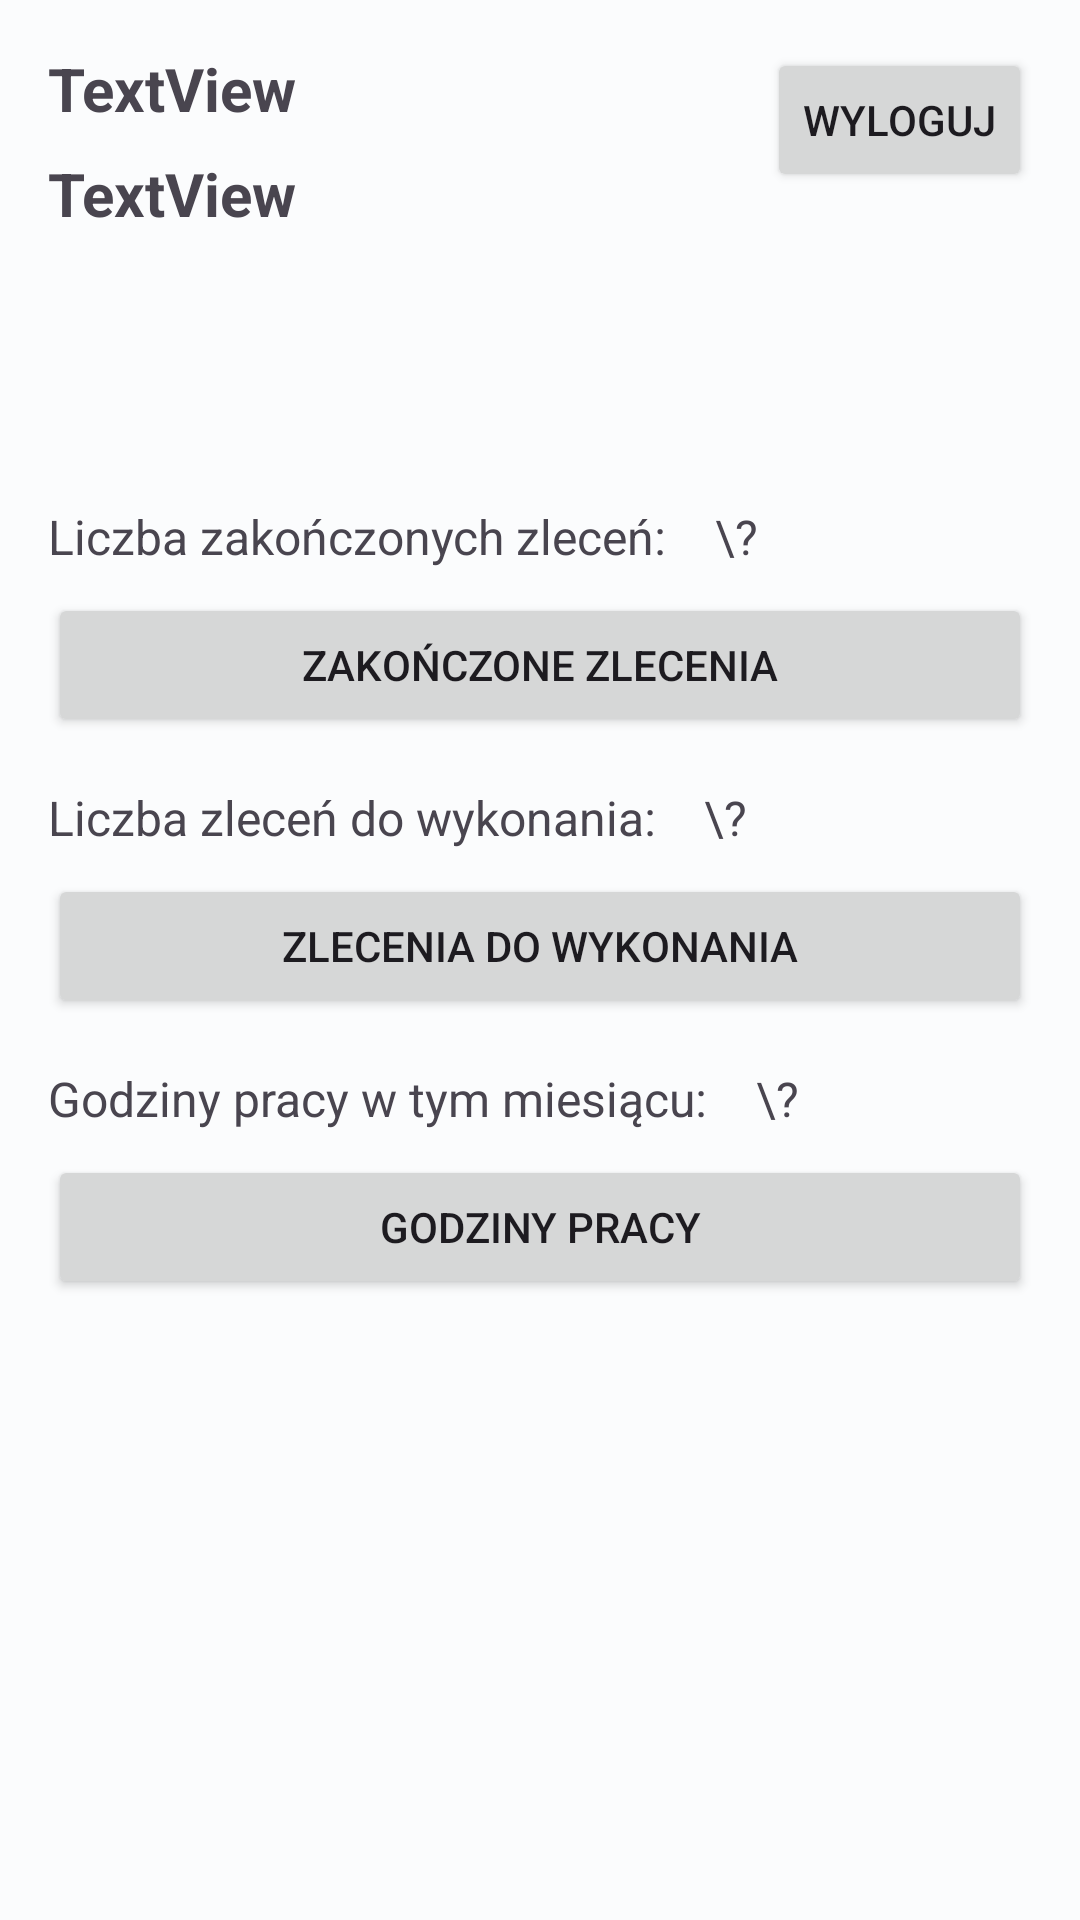

Android layout source for this screen:
<!-- AndroidManifest.xml: application theme Theme.Praca_dyplomowa_27796_android -->
<!-- res/layout/fragment_profile_view.xml -->
<?xml version="1.0" encoding="utf-8"?>
<androidx.constraintlayout.widget.ConstraintLayout xmlns:android="http://schemas.android.com/apk/res/android"
    xmlns:app="http://schemas.android.com/apk/res-auto"
    xmlns:tools="http://schemas.android.com/tools"
    android:layout_width="match_parent"
    android:layout_height="match_parent"
    tools:context=".views.ProfileFragmentView">


    <Button
        android:id="@+id/buttonLogoutMainActivity"
        android:layout_width="wrap_content"
        android:layout_height="wrap_content"
        android:layout_marginTop="16dp"
        android:layout_marginEnd="16dp"
        android:text="@string/logout_button_text"
        app:layout_constraintEnd_toEndOf="parent"
        app:layout_constraintTop_toTopOf="parent" />

    <TextView
        android:id="@+id/textViewNameProfileFragmentView"
        android:layout_width="wrap_content"
        android:layout_height="wrap_content"
        android:layout_marginStart="16dp"
        android:layout_marginTop="16dp"
        android:text="TextView"
        android:textSize="20sp"
        android:textStyle="bold"
        app:layout_constraintStart_toStartOf="parent"
        app:layout_constraintTop_toTopOf="parent" />

    <TextView
        android:id="@+id/textViewSurnameProfileFragmentView"
        android:layout_width="wrap_content"
        android:layout_height="wrap_content"
        android:layout_marginStart="16dp"
        android:layout_marginTop="8dp"
        android:text="TextView"
        android:textSize="20sp"
        android:textStyle="bold"
        app:layout_constraintStart_toStartOf="parent"
        app:layout_constraintTop_toBottomOf="@+id/textViewNameProfileFragmentView" />

    <TextView
        android:id="@+id/textViewJobsCompletedTextProfileFragmentView"
        android:layout_width="wrap_content"
        android:layout_height="wrap_content"
        android:layout_marginStart="16dp"
        android:layout_marginTop="90dp"
        android:text="@string/textview_text_jobs_completed"
        android:textSize="16sp"
        app:layout_constraintStart_toStartOf="parent"
        app:layout_constraintTop_toBottomOf="@+id/textViewSurnameProfileFragmentView" />

    <TextView
        android:id="@+id/textViewJobsCompletedNumberTextProfileFragmentView"
        android:layout_width="62dp"
        android:layout_height="wrap_content"
        android:layout_marginStart="16dp"
        android:text="\?"
        android:textSize="16sp"
        app:layout_constraintBaseline_toBaselineOf="@+id/textViewJobsCompletedTextProfileFragmentView"
        app:layout_constraintStart_toEndOf="@+id/textViewJobsCompletedTextProfileFragmentView" />

    <Button
        android:id="@+id/buttonJobsCompletedProfileFragmentView"
        android:layout_width="0dp"
        android:layout_height="wrap_content"
        android:layout_marginStart="16dp"
        android:layout_marginTop="8dp"
        android:layout_marginEnd="16dp"
        android:text="@string/button_text_jobs_completed"
        app:layout_constraintEnd_toEndOf="parent"
        app:layout_constraintStart_toStartOf="parent"
        app:layout_constraintTop_toBottomOf="@+id/textViewJobsCompletedTextProfileFragmentView" />


    <TextView
        android:id="@+id/textViewJobsTodoTextProfileFragmentView"
        android:layout_width="wrap_content"
        android:layout_height="wrap_content"
        android:layout_marginStart="16dp"
        android:layout_marginTop="16dp"
        android:text="@string/textview_text_jobs_todo"
        android:textSize="16sp"
        app:layout_constraintStart_toStartOf="parent"
        app:layout_constraintTop_toBottomOf="@+id/buttonJobsCompletedProfileFragmentView" />

    <TextView
        android:id="@+id/textViewJobsTodoNumberTextProfileFragmentView"
        android:layout_width="62dp"
        android:layout_height="wrap_content"
        android:layout_marginStart="16dp"
        android:text="\?"
        android:textSize="16sp"
        app:layout_constraintBaseline_toBaselineOf="@+id/textViewJobsTodoTextProfileFragmentView"
        app:layout_constraintStart_toEndOf="@+id/textViewJobsTodoTextProfileFragmentView" />

    <Button
        android:id="@+id/buttonJobsTodoProfileFragmentView"
        android:layout_width="0dp"
        android:layout_height="wrap_content"
        android:layout_marginStart="16dp"
        android:layout_marginTop="8dp"
        android:layout_marginEnd="16dp"
        android:text="@string/button_text_jobs_todo"
        app:layout_constraintEnd_toEndOf="parent"
        app:layout_constraintStart_toStartOf="parent"
        app:layout_constraintTop_toBottomOf="@+id/textViewJobsTodoTextProfileFragmentView" />

    <TextView
        android:id="@+id/textViewJobsTimeSpentProfileFragmentView"
        android:layout_width="wrap_content"
        android:layout_height="wrap_content"
        android:layout_marginStart="16dp"
        android:layout_marginTop="16dp"
        android:text="@string/textview_list_timeSpent"
        android:textSize="16sp"
        app:layout_constraintStart_toStartOf="parent"
        app:layout_constraintTop_toBottomOf="@+id/buttonJobsTodoProfileFragmentView" />

    <TextView
        android:id="@+id/textViewJobsTimeSpentNumberTextProfileFragmentView"
        android:layout_width="62dp"
        android:layout_height="wrap_content"
        android:layout_marginStart="16dp"
        android:text="\?"
        android:textSize="16sp"
        app:layout_constraintBaseline_toBaselineOf="@+id/textViewJobsTimeSpentProfileFragmentView"
        app:layout_constraintStart_toEndOf="@+id/textViewJobsTimeSpentProfileFragmentView" />

    <Button
        android:id="@+id/buttonJobsTimeSpentProfileFragmentView"
        android:layout_width="0dp"
        android:layout_height="wrap_content"
        android:layout_marginStart="16dp"
        android:layout_marginTop="8dp"
        android:layout_marginEnd="16dp"
        android:text="@string/button_list_timeSpent"
        app:layout_constraintEnd_toEndOf="parent"
        app:layout_constraintStart_toStartOf="parent"
        app:layout_constraintTop_toBottomOf="@+id/textViewJobsTimeSpentProfileFragmentView" />

    <Button
        android:id="@+id/buttonJobsTimeSpentAdminProfileFragmentView"
        android:layout_width="0dp"
        android:layout_height="wrap_content"
        android:layout_marginStart="16dp"
        android:layout_marginTop="8dp"
        android:layout_marginEnd="16dp"
        android:text="@string/button_list_timeSpentAdmin"
        android:visibility="gone"
        app:layout_constraintEnd_toEndOf="parent"
        app:layout_constraintStart_toStartOf="parent"
        app:layout_constraintTop_toBottomOf="@+id/buttonJobsTimeSpentProfileFragmentView" />

</androidx.constraintlayout.widget.ConstraintLayout>
<!-- resources referenced by this layout -->
<resources>
  <string name="button_list_timeSpent">Godziny pracy</string>
  <string name="button_list_timeSpentAdmin">Panel godzin pracy pracowników</string>
  <string name="button_text_jobs_completed">Zakończone zlecenia</string>
  <string name="button_text_jobs_todo">Zlecenia do wykonania</string>
  <string name="logout_button_text">Wyloguj</string>
  <string name="textview_list_timeSpent">Godziny pracy w tym miesiącu:</string>
  <string name="textview_text_jobs_completed">Liczba zakończonych zleceń:</string>
  <string name="textview_text_jobs_todo">Liczba zleceń do wykonania:</string>
  <color name="md_theme_light_inversePrimary">#4DD8EC</color>
  <color name="md_theme_light_primary">#006875</color>
  <color name="md_theme_light_onPrimary">#FFFFFF</color>
  <color name="md_theme_light_primaryContainer">#9AF0FF</color>
  <color name="md_theme_light_onPrimaryContainer">#001F24</color>
  <color name="md_theme_light_secondary">#006B5E</color>
  <color name="md_theme_light_onSecondary">#FFFFFF</color>
  <color name="md_theme_light_secondaryContainer">#75F8E2</color>
  <color name="md_theme_light_onSecondaryContainer">#00201B</color>
  <color name="md_theme_light_tertiary">#00687A</color>
  <color name="md_theme_light_onTertiary">#FFFFFF</color>
  <color name="md_theme_light_tertiaryContainer">#ABEDFF</color>
  <color name="md_theme_light_onTertiaryContainer">#001F26</color>
  <color name="md_theme_light_error">#BA1A1A</color>
  <color name="md_theme_light_errorContainer">#FFDAD6</color>
  <color name="md_theme_light_onError">#FFFFFF</color>
  <color name="md_theme_light_onErrorContainer">#410002</color>
  <color name="md_theme_light_background">#FBFCFD</color>
  <color name="md_theme_light_onBackground">#191C1D</color>
  <color name="md_theme_light_surface">#FBFCFD</color>
  <color name="md_theme_light_onSurface">#191C1D</color>
  <color name="md_theme_light_surfaceVariant">#DBE4E6</color>
  <color name="md_theme_light_onSurfaceVariant">#3F484A</color>
  <color name="md_theme_light_outline">#6F797B</color>
  <color name="md_theme_light_inverseOnSurface">#EFF1F1</color>
  <color name="md_theme_light_inverseSurface">#2E3132</color>
</resources>
